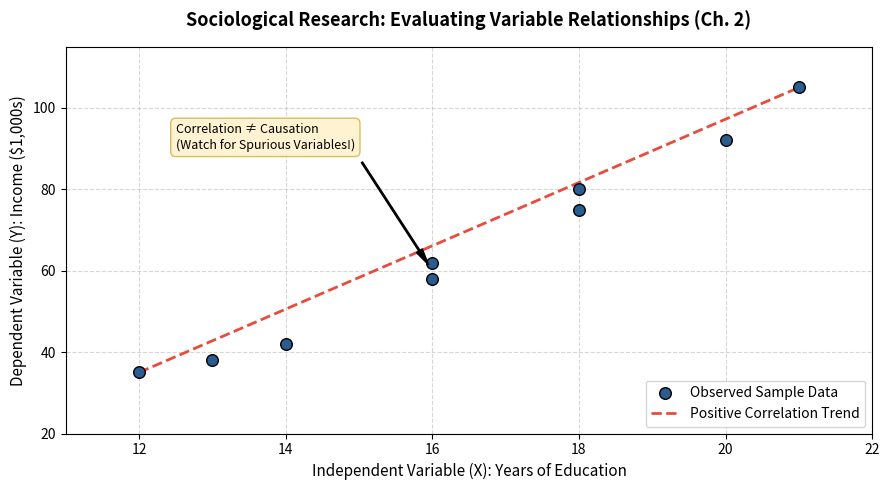

Write Python code to recreate this figure.
import matplotlib.pyplot as plt
import pandas as pd


def research_methods_demo():
    """Demonstrates sociological research steps by mapping hypotheses,

    independent variables (IV), dependent variables (DV), and research methods.
    """
    study_data = [
        {
            "Study Title": "Social Media & Isolation",
            "Research Method": "Survey",
            "Independent Variable (IV)": "Daily Screen Time (Hours)",
            "Dependent Variable (DV)": "Reported Loneliness Index (1-10)",
            "Sample Size (N)": 1200,
        },
        {
            "Study Title": "Income & Education Attainment",
            "Research Method": "Secondary Data Analysis",
            "Independent Variable (IV)": "Years of Higher Education",
            "Dependent Variable (DV)": "Annual Household Income ($k)",
            "Sample Size (N)": 5000,
        },
        {
            "Study Title": "Workplace Gender Bias",
            "Research Method": "Field Experiment",
            "Independent Variable (IV)": "Resume Applicant Name/Gender",
            "Dependent Variable (DV)": "Interview Callback Rate (%)",
            "Sample Size (N)": 800,
        },
    ]

    df_research = pd.DataFrame(study_data)
    print("--- Chapter 2: Examining Our Social World - Research Design ---")
    print(df_research.to_string(index=False))


def plot_correlation_vs_causation():
    """Generates a scatter plot using pure Matplotlib to visualize how sociologists

    analyze relationships between Independent (X) and Dependent (Y) variables.
    """
    # Synthetic sociological data: Education level vs. Median Annual Salary ($k)
    education_years = [12, 13, 14, 16, 16, 18, 18, 20, 21]
    annual_income = [35, 38, 42, 58, 62, 75, 80, 92, 105]

    fig, ax = plt.subplots(figsize=(9, 5))

    # Plot data points (Scatter Plot)
    ax.scatter(
        education_years,
        annual_income,
        color="#2b5c8f",
        s=70,
        edgecolor="black",
        zorder=3,
        label="Observed Sample Data",
    )

    # Plot a simple linear trendline
    ax.plot(
        [12, 21],
        [35, 105],
        color="#e74c3c",
        linestyle="--",
        linewidth=2,
        label="Positive Correlation Trend",
    )

    # Title and Labels
    ax.set_title(
        "Sociological Research: Evaluating Variable Relationships (Ch. 2)",
        fontsize=13,
        pad=15,
        fontweight="bold",
    )
    ax.set_xlabel("Independent Variable (X): Years of Education", fontsize=11)
    ax.set_ylabel("Dependent Variable (Y): Income ($1,000s)", fontsize=11)

    # Axis Limits and Grid
    ax.set_xlim(11, 22)
    ax.set_ylim(20, 115)
    ax.grid(True, linestyle="--", alpha=0.5, zorder=0)

    # Annotate key research distinction
    ax.annotate(
        "Correlation ≠ Causation\n(Watch for Spurious Variables!)",
        xy=(16, 60),
        xytext=(12.5, 90),
        arrowprops=dict(facecolor="black", shrink=0.05, width=1, headwidth=5),
        fontsize=9,
        bbox=dict(boxstyle="round,pad=0.4", fc="#fff2cc", ec="#d6b656", alpha=0.9),
    )

    ax.legend(loc="lower right")
    plt.tight_layout()
    plt.show()


if __name__ == "__main__":
    research_methods_demo()
    plot_correlation_vs_causation()
